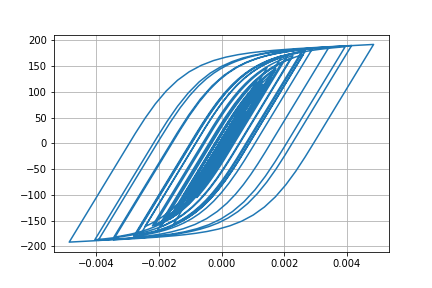

Values plotted in this chart, from the file beside it:
Desplacment, Force
0.0, 0.0
2.2651698108092299e-07, 0.02265
1.159966612538436e-06, 0.116
3.322883642672767e-06, 0.3323
7.113701888074518e-06, 0.7114
1.2522280041974629e-05, 1.252
1.9120435903354428e-05, 1.912
2.6276675410463713e-05, 2.627
3.340988287980686e-05, 3.341
4.0164690594494036e-05, 4.016
4.642231664472519e-05, 4.641
5.217849706510768e-05, 5.216
5.739455216396051e-05, 5.738
6.193429026082244e-05, 6.191
6.564908269927333e-05, 6.562
6.851247651962892e-05, 6.848
7.072573226944404e-05, 7.069
7.269710438789365e-05, 7.266
7.489716897676448e-05, 7.486
7.766048873359225e-05, 7.762
8.09990169360309e-05, 8.095
8.457948283484375e-05, 8.452
8.781851363106043e-05, 8.775
9.007351515739262e-05, 9
9.079611535701992e-05, 9.072
8.961699236254059e-05, 8.954
8.638910096342774e-05, 8.632
8.114416740748353e-05, 8.107
7.409483920387557e-05, 7.402
6.558810157954027e-05, 6.552
5.601430919689862e-05, 5.594
4.572686209755529e-05, 4.565
3.5002700455318315e-05, 3.493
2.4030960009468722e-05, 2.396
1.2906279174736717e-05, 1.283
1.6184924742662198e-06, 0.1546
-1.0047626881359364e-05, -1.012
-2.253509756679681e-05, -2.261
-3.645420468916448e-05, -3.652
-5.241432947397533e-05, -5.247
-7.076581233142548e-05, -7.08
-9.144892162628008e-05, -9.145
-0.000114, -11.39
-0.0001376, -13.74
-0.0001611, -16.08
-0.0001836, -18.31
-0.0002037, -20.3
-0.0002203, -21.94
-0.0002327, -23.16
-0.0002409, -23.96
-0.0002457, -24.43
-0.0002483, -24.69
-0.0002503, -24.88
-0.0002525, -25.1
-0.0002554, -25.38
-0.0002591, -25.75
-0.0002635, -26.19
-0.0002689, -26.72
-0.0002754, -27.35
-0.000283, -28.09
... 2,941 more rows
